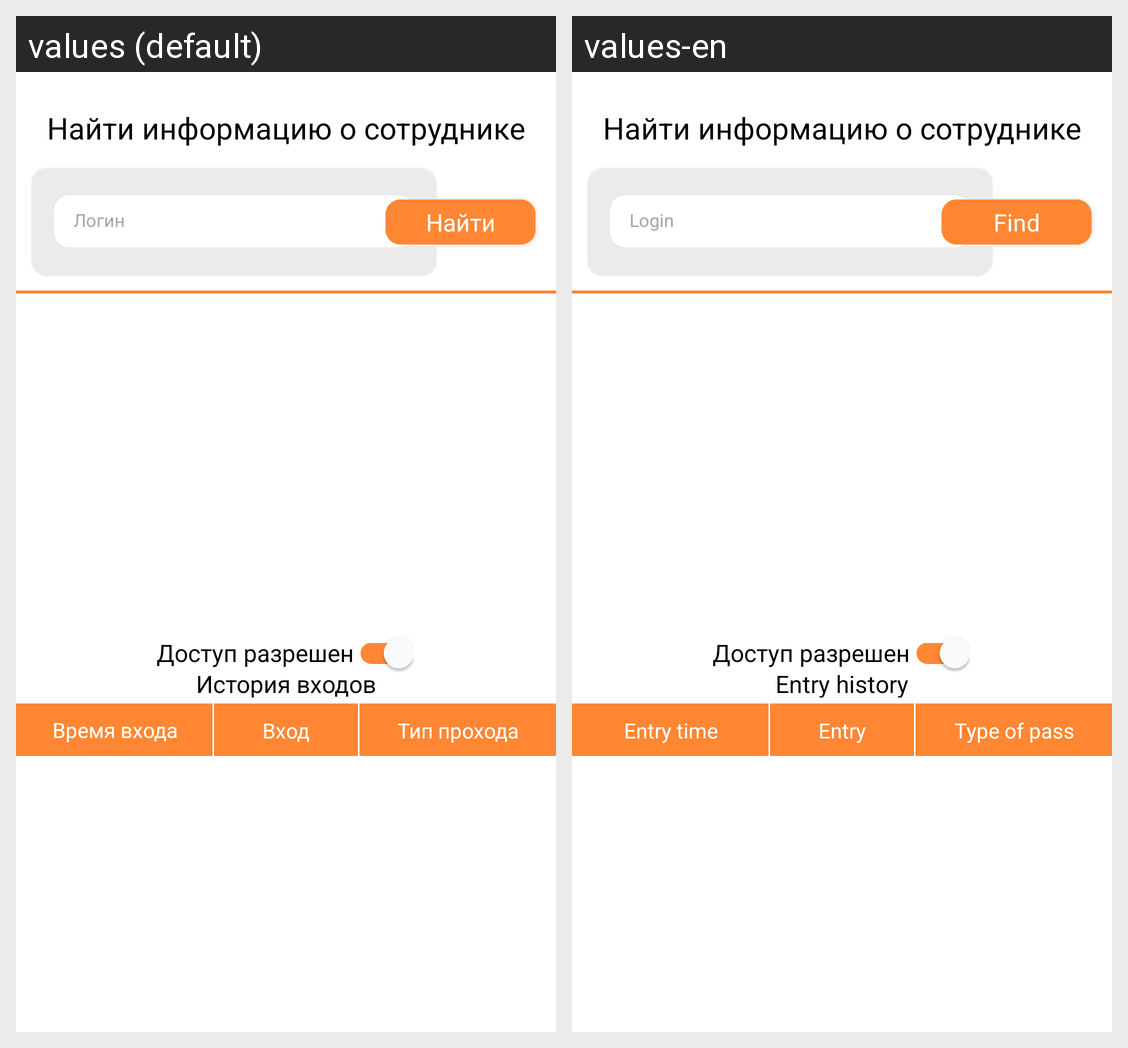

The Android screen above is rendered under two locales of the same app. Produce the string resources it draws, with the default and per-locale values.
Android screen res/layout/fragment_admin.xml rendered under 2 locales, left to right: values (default), values-en. Device: Nexus 5 (rendered at 1080×1920; each locale shown at half size, 540×960, under a caption strip naming it); theme Theme.Default.
Strings drawn on this screen, with the default value and each locale's value (text and hints the layout hard-codes, and strings that could not be matched under every locale, appear in the picture but are not listed):

found_user
  values: Найти информацию о сотруднике
  values-en: Найти информацию о сотруднике  [not translated; the default value is used]

login
  values: Логин
  values-en: Login

find
  values: Найти
  values-en: Find

entry_history
  values: История входов
      
  values-en: Entry history

entry_time
  values: Время входа
      
  values-en: Entry time

entry
  values: Вход
  values-en: Entry

type_of_entrance
  values: Тип прохода
  values-en: Type of pass

access_right
  values: Доступ разрешен
  values-en: Доступ разрешен  [not translated; the default value is used]
